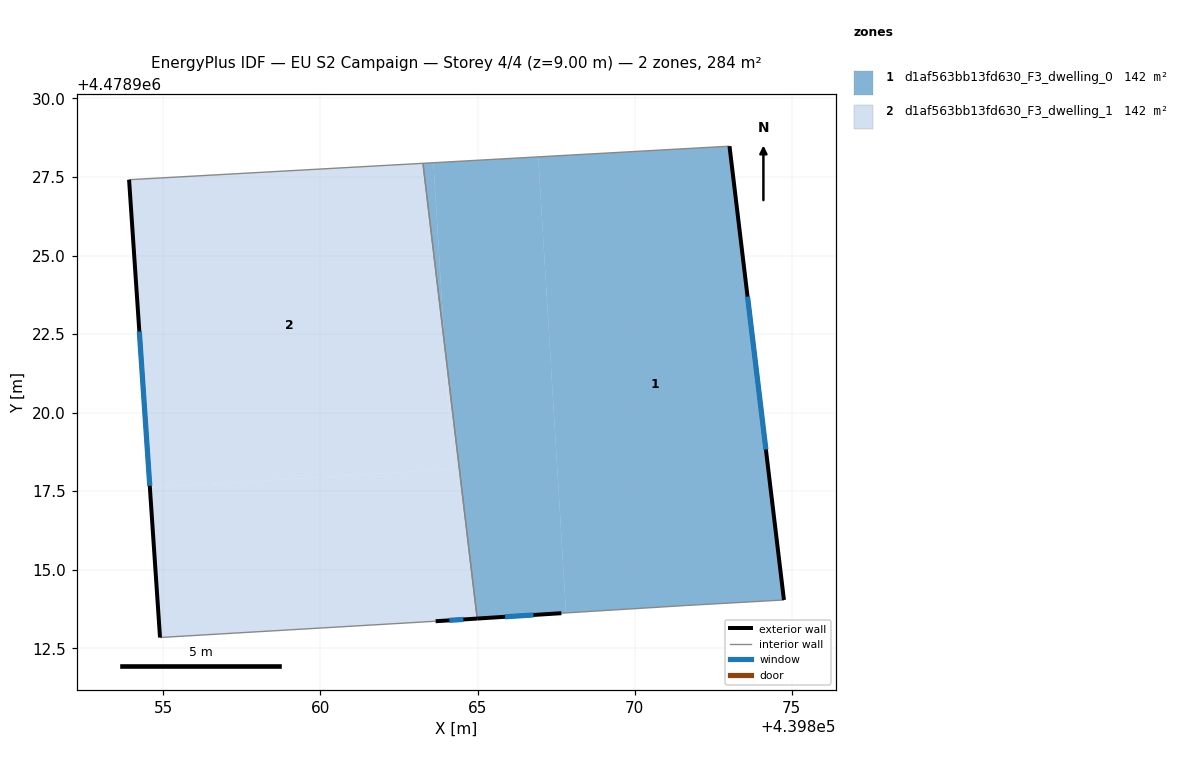
=== STOREY PLAN SPEC (per zone: floor XY polygon, exterior-wall plan segments, windows/doors) ===
zone 1: d1af563bb13fd630_F3_dwelling_0  (142.1 m²)
  floor: (439873.02, 4478928.48) (439874.75, 4478914.04) (439871.65, 4478913.86) (439867.82, 4478913.62) (439866.93, 4478928.14)
  floor: (439866.93, 4478928.14) (439867.82, 4478913.62) (439867.67, 4478913.62) (439864.99, 4478913.44) (439863.95, 4478922.17) (439863.60, 4478927.95)
  floor: (439863.60, 4478927.95) (439863.95, 4478922.17) (439863.26, 4478927.93)
  exterior wall: (439864.99, 4478913.44) – (439867.67, 4478913.62)  [2.7 m]
    window: (439865.88, 4478913.50) – (439866.78, 4478913.56)  [0.9 m²]
  exterior wall: (439874.75, 4478914.04) – (439873.02, 4478928.48)  [14.5 m]
    window: (439874.18, 4478918.82) – (439873.60, 4478923.69)  [5.0 m²]
  interior walls: 4
zone 2: d1af563bb13fd630_F3_dwelling_1  (142.1 m²)
  floor: (439863.26, 4478927.93) (439863.95, 4478922.17) (439864.19, 4478918.20) (439854.57, 4478917.61) (439853.91, 4478927.41)
  floor: (439863.95, 4478922.17) (439864.99, 4478913.44) (439863.67, 4478913.36) (439854.89, 4478912.84) (439854.57, 4478917.61) (439864.19, 4478918.20)
  exterior wall: (439853.91, 4478927.41) – (439854.89, 4478912.84)  [14.6 m]
    window: (439854.24, 4478922.58) – (439854.57, 4478917.67)  [5.0 m²]
  exterior wall: (439863.67, 4478913.36) – (439864.99, 4478913.44)  [1.3 m]
    window: (439864.10, 4478913.39) – (439864.55, 4478913.42)  [0.5 m²]
  interior walls: 3

=== DERIVED (storey summary) ===
Building: EU S2 Campaign
Storey: 4 of 4  (floor level z = 9.00 m)
Storey gross floor area: 284.2 m²
Zones on this storey: 2
  - d1af563bb13fd630_F3_dwelling_0: floor 142.1 m²; exterior wall 17.2 m (51.7 m²); 2 window(s) 5.9 m²; WWR 11.4%
  - d1af563bb13fd630_F3_dwelling_1: floor 142.1 m²; exterior wall 15.9 m (47.8 m²); 2 window(s) 5.4 m²; WWR 11.4%
Zone adjacency (shared interzone walls):
  - d1af563bb13fd630_F3_dwelling_0 ↔ d1af563bb13fd630_F3_dwelling_1